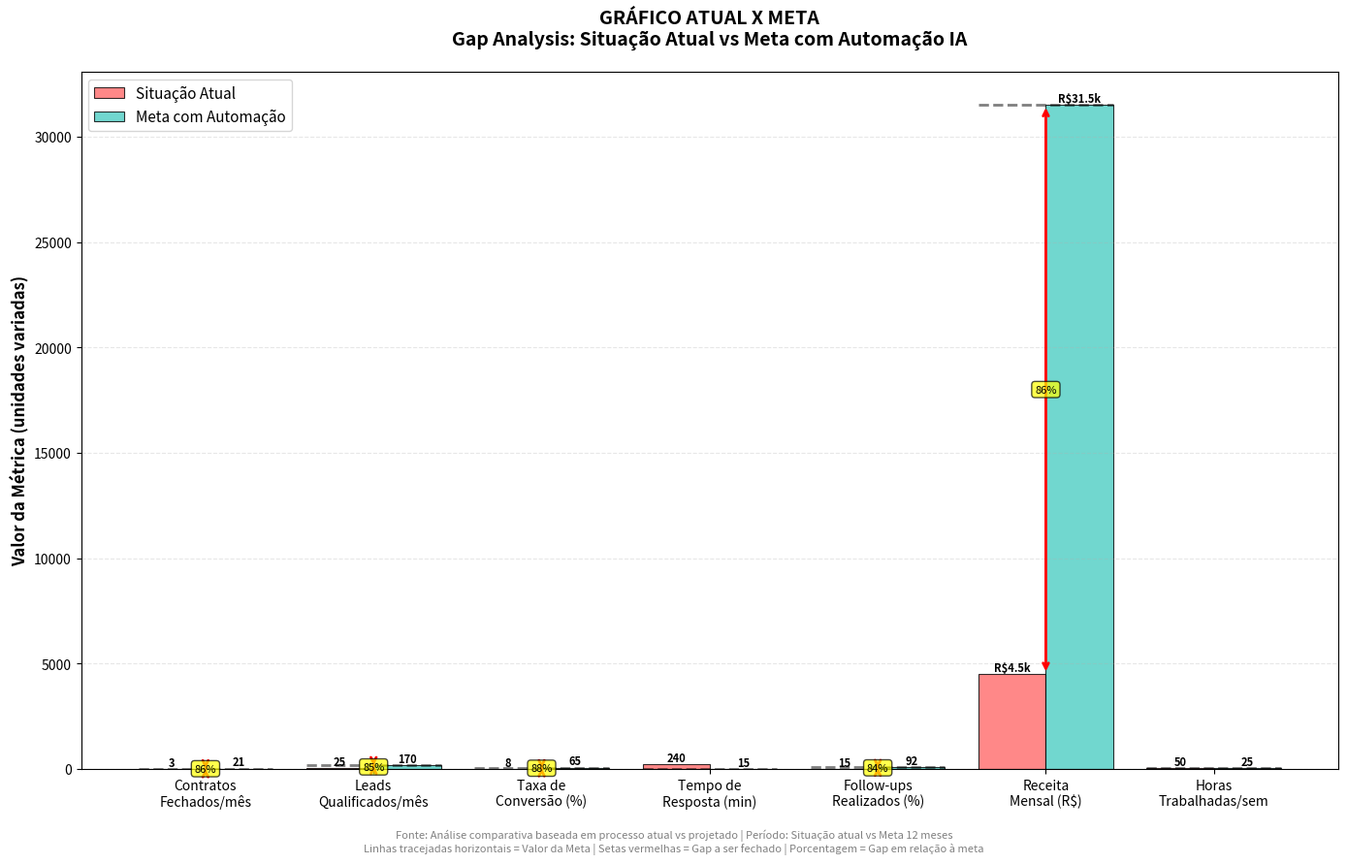

This figure's Python source: (Note: this script raises an exception after producing the figure.)
import matplotlib.pyplot as plt
import numpy as np

# Configuração de fonte para melhor visualização
plt.rcParams['font.size'] = 10
plt.rcParams['figure.figsize'] = (14, 9)

# GRÁFICO ATUAL X META: Gap Analysis
fig, ax = plt.subplots()

metricas = [
    'Contratos\nFechados/mês',
    'Leads\nQualificados/mês',
    'Taxa de\nConversão (%)',
    'Tempo de\nResposta (min)',
    'Follow-ups\nRealizados (%)',
    'Receita\nMensal (R$)',
    'Horas\nTrabalhadas/sem'
]

valores_atuais = [3, 25, 8, 240, 15, 4500, 50]
valores_meta = [21, 170, 65, 15, 92, 31500, 25]

x = np.arange(len(metricas))
width = 0.4

# Criar barras
bars_atuais = ax.bar(x - width/2, valores_atuais, width, label='Situação Atual',
                     color='#FF6B6B', alpha=0.8, edgecolor='black', linewidth=0.8)
bars_meta = ax.bar(x + width/2, valores_meta, width, label='Meta com Automação',
                   color='#4ECDC4', alpha=0.8, edgecolor='black', linewidth=0.8)

# Adicionar linhas horizontais de meta
for i, (atual, meta) in enumerate(zip(valores_atuais, valores_meta)):
    # Linha de meta
    ax.plot([i - 0.4, i + 0.4], [meta, meta], 'k--', linewidth=2, alpha=0.5)

    # Calcular gap
    gap = meta - atual
    gap_percent = (gap / meta) * 100

    # Adicionar seta de gap
    if gap > 0:
        ax.annotate('', xy=(i, meta), xytext=(i, atual),
                   arrowprops=dict(arrowstyle='<->', color='red', lw=2))

        # Adicionar texto do gap
        mid_point = (atual + meta) / 2
        if mid_point > max(valores_meta) * 0.7:
            ax.text(i + 0.5, mid_point, f'Gap:\n{gap_percent:.0f}%',
                   fontsize=8, ha='left', va='center',
                   bbox=dict(boxstyle='round,pad=0.3', facecolor='yellow', alpha=0.7))
        else:
            ax.text(i, mid_point, f'{gap_percent:.0f}%',
                   fontsize=8, ha='center', va='center',
                   bbox=dict(boxstyle='round,pad=0.3', facecolor='yellow', alpha=0.7))

# Adicionar valores nas barras
for bars in [bars_atuais, bars_meta]:
    for i, bar in enumerate(bars):
        height = bar.get_height()
        # Formatar valores especiais
        if i == 5:  # Receita
            label = f'R${height/1000:.1f}k'
        else:
            label = f'{height:.0f}'

        ax.text(bar.get_x() + bar.get_width()/2., height,
                label,
                ha='center', va='bottom', fontsize=8, fontweight='bold')

ax.set_xticks(x)
ax.set_xticklabels(metricas)
ax.set_ylabel('Valor da Métrica (unidades variadas)', fontweight='bold', fontsize=12)
ax.set_title('GRÁFICO ATUAL X META\nGap Analysis: Situação Atual vs Meta com Automação IA',
             fontweight='bold', fontsize=14, pad=20)
ax.legend(loc='upper left', fontsize=11)
ax.grid(axis='y', alpha=0.3, linestyle='--')

# Adicionar nota de rodapé
fig.text(0.5, 0.02, 'Fonte: Análise comparativa baseada em processo atual vs projetado | Período: Situação atual vs Meta 12 meses\nLinhas tracejadas horizontais = Valor da Meta | Setas vermelhas = Gap a ser fechado | Porcentagem = Gap em relação à meta',
         ha='center', fontsize=8, style='italic', color='gray', wrap=True)

plt.tight_layout(rect=[0, 0.05, 1, 1])
plt.savefig('/home/user/Will/analise_ia_vendas/graficos/atual_x_meta.png',
            dpi=300, bbox_inches='tight')
print("✓ Gráfico Atual x Meta gerado com sucesso!")
print("\nDados do Gráfico:")
print(f"Título: Gap Analysis - Situação Atual vs Meta com Automação IA")
print(f"Formato: Barras com Linhas de Meta")
print(f"Visualização: Gap analysis entre atual e meta")
print("\nComparação Atual vs Meta:")
for i, (metrica, atual, meta) in enumerate(zip(metricas, valores_atuais, valores_meta), 1):
    gap = meta - atual
    gap_percent = (gap / meta) * 100
    metrica_clean = metrica.replace('\n', ' ')

    if 'Receita' in metrica:
        print(f"{i}. {metrica_clean}")
        print(f"   Atual: R$ {atual:,.2f} | Meta: R$ {meta:,.2f} | Gap: {gap_percent:.0f}%")
    else:
        print(f"{i}. {metrica_clean}")
        print(f"   Atual: {atual} | Meta: {meta} | Gap: {gap_percent:.0f}%")
